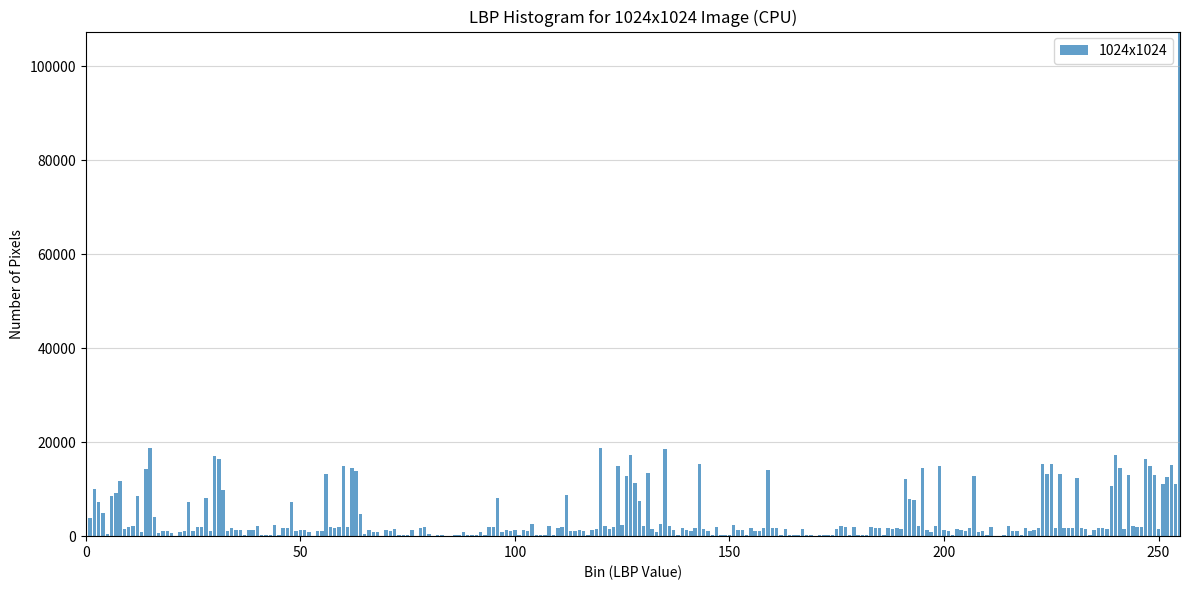

Generate this figure with matplotlib:
import matplotlib.pyplot as plt
import numpy as np

# Histogram values for shared memory
histo_128 = np.array([435, 75, 127, 104, 78, 15, 101, 151, 139, 12, 37, 34, 115, 23, 262, 401, 86, 10, 22, 19, 19, 1, 10, 13, 137, 13, 41, 19, 193, 22, 679, 340, 115, 20, 16, 13, 21, 6, 9, 10, 20, 4, 2, 2, 34, 6, 26, 21, 118, 13, 12, 13, 15, 4, 8, 17, 259, 22, 23, 15, 381, 21, 348, 208, 57, 12, 14, 15, 12, 3, 13, 13, 19, 1, 4, 2, 9, 1, 28, 25, 9, 5, 4, 0, 1, 0, 1, 2, 10, 3, 8, 4, 16, 4, 47, 27, 106, 13, 11, 13, 16, 1, 14, 13, 28, 1, 1, 4, 20, 3, 12, 27, 134, 16, 12, 12, 19, 3, 9, 12, 384, 23, 18, 19, 305, 27, 185, 172, 98, 116, 16, 222, 16, 15, 30, 399, 11, 11, 3, 21, 15, 10, 15, 246, 12, 17, 0, 16, 5, 2, 2, 25, 7, 15, 2, 12, 15, 9, 15, 177, 27, 33, 3, 13, 4, 7, 3, 19, 5, 2, 0, 3, 5, 5, 9, 19, 28, 17, 4, 12, 10, 2, 3, 23, 18, 20, 7, 16, 16, 25, 31, 151, 120, 167, 23, 370, 11, 15, 12, 267, 15, 7, 2, 15, 10, 10, 14, 178, 13, 12, 3, 26, 6, 6, 3, 24, 10, 8, 1, 8, 8, 20, 23, 187, 239, 501, 27, 273, 24, 24, 12, 184, 17, 15, 4, 20, 21, 21, 15, 135, 365, 317, 20, 178, 33, 35, 19, 155, 226, 163, 19, 123, 162, 166, 162, 955])
histo_512 = np.array([11947, 1668, 2392, 1669, 1780, 356, 1742, 2030, 3185, 569, 575, 668, 1870, 361, 2624, 4028, 1853, 328, 409, 269, 392, 100, 339, 379, 1697, 315, 562, 422, 1983, 354, 4501, 3343, 2307, 434, 499, 335, 436, 95, 326, 344, 585, 116, 116, 118, 540, 130, 498, 490, 1604, 299, 327, 254, 328, 84, 317, 362, 2277, 367, 429, 397, 3198, 488, 3395, 3002, 1715, 377, 448, 343, 359, 92, 309, 369, 535, 121, 122, 161, 338, 88, 381, 660, 363, 101, 97, 89, 116, 31, 92, 139, 339, 107, 123, 109, 316, 102, 516, 728, 1617, 346, 301, 284, 278, 90, 254, 344, 682, 139, 114, 136, 394, 117, 395, 639, 1993, 369, 310, 335, 401, 131, 338, 592, 4107, 630, 428, 617, 2757, 674, 2771, 4428, 2996, 1719, 614, 2368, 546, 328, 674, 3995, 703, 342, 160, 494, 383, 308, 520, 3296, 575, 306, 119, 366, 135, 104, 170, 614, 379, 262, 111, 372, 322, 327, 567, 2826, 583, 482, 134, 419, 97, 122, 124, 494, 154, 121, 39, 124, 117, 127, 134, 645, 641, 386, 101, 406, 159, 115, 179, 617, 499, 335, 137, 500, 530, 508, 725, 3575, 1689, 1882, 537, 2962, 294, 318, 383, 2882, 400, 317, 104, 462, 277, 318, 353, 2683, 363, 348, 127, 504, 95, 98, 129, 668, 276, 296, 133, 493, 298, 436, 537, 3472, 2303, 3384, 408, 2812, 365, 496, 378, 2616, 461, 469, 128, 604, 376, 537, 474, 3246, 3573, 2662, 517, 2484, 622, 667, 641, 4051, 3043, 2411, 654, 3088, 2569, 3234, 3367, 26992])
histo_1024 = np.array([36662, 3931, 9948, 7354, 4916, 550, 8501, 9149, 11721, 1458, 1924, 2202, 8484, 960, 14400, 18850, 4062, 699, 1198, 1120, 572, 89, 924, 1144, 7366, 1177, 1929, 1976, 8181, 1093, 17047, 16329, 9748, 1164, 1783, 1236, 1277, 176, 1369, 1221, 2158, 265, 278, 287, 2273, 290, 1753, 1709, 7267, 1127, 1299, 1326, 860, 132, 1087, 1177, 13179, 1881, 1659, 1900, 14957, 2049, 14493, 13955, 4620, 475, 1248, 796, 884, 101, 1256, 1108, 1521, 180, 222, 243, 1273, 138, 1713, 2009, 560, 106, 149, 145, 116, 20, 165, 168, 896, 150, 212, 191, 983, 148, 1872, 1971, 8035, 869, 1211, 1063, 1237, 148, 1343, 1172, 2487, 295, 231, 251, 2126, 258, 1802, 1913, 8700, 1068, 1101, 1231, 1122, 192, 1212, 1554, 18690, 2254, 1469, 1873, 14945, 2305, 12904, 17283, 11258, 7421, 2092, 13392, 1502, 892, 2487, 18642, 2128, 1350, 285, 1795, 1409, 1105, 1790, 15432, 1475, 1150, 244, 1887, 185, 151, 325, 2347, 1349, 1289, 206, 1839, 1165, 1124, 1664, 14054, 1831, 1755, 261, 1575, 219, 236, 245, 1572, 268, 240, 38, 220, 228, 243, 228, 1520, 2192, 1847, 245, 1855, 269, 216, 275, 1917, 1769, 1781, 241, 1792, 1486, 1762, 1514, 12187, 7861, 7620, 2109, 14416, 1288, 975, 2089, 14990, 1382, 1098, 238, 1422, 1342, 1115, 1779, 12872, 904, 992, 269, 1936, 137, 130, 262, 2172, 1049, 1092, 253, 1775, 1102, 1327, 1733, 15412, 13199, 15274, 1656, 13169, 1748, 1677, 1693, 12456, 1674, 1487, 216, 1403, 1708, 1693, 1550, 10630, 17298, 14552, 1547, 12918, 2056, 1974, 1931, 16362, 14973, 12928, 1500, 11203, 12486, 15167, 11124, 107396])

bins = np.arange(256)
max_pixels = max(histo_1024)

plt.figure(figsize=(12, 6))

plt.bar(bins, histo_1024, label='1024x1024', alpha=0.7)
plt.xlabel('Bin (LBP Value)')
plt.ylabel('Number of Pixels')
plt.title('LBP Histogram for 1024x1024 Image (CPU)')
plt.xlim(0, 255)
plt.ylim(0, max_pixels)
plt.legend()
plt.grid(axis='y', alpha=0.5)
plt.tight_layout()
plt.show()